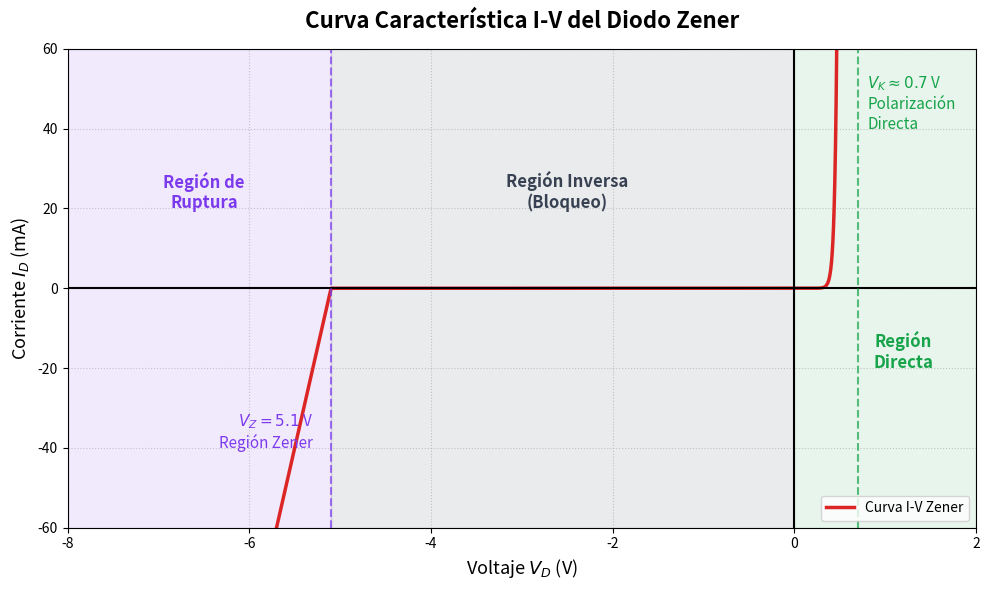
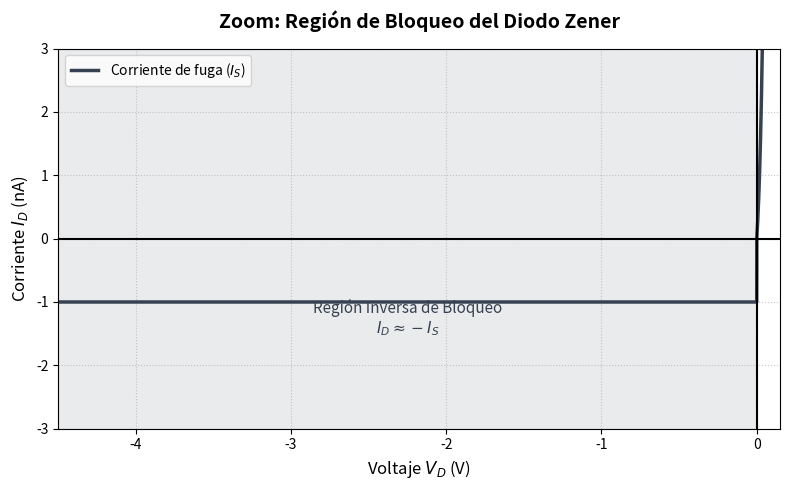

Write Python code to recreate these figures, in order.
"""
::SCRIPT_METADATA::
Prefix: DIO
Description: Genera la curva característica I-V de un diodo Zener.
"""
import numpy as np
import matplotlib.pyplot as plt
import matplotlib
import os

# Configurar backend no interactivo
matplotlib.use('Agg')

# Parámetros del Diodo Zener
V_z = -5.1      # Voltaje Zener
V_k = 0.7       # Voltaje de umbral en directa
I_s = 1e-9      # Corriente de saturación (fuga)
R_z = 10.0      # Resistencia dinámica en la región Zener
V_t = 0.026     # Voltaje térmico
n = 1.0         # Factor de idealidad

# Rangos de voltaje
V_fwd = np.linspace(0, 1.2, 500)
V_rev = np.linspace(-8.0, 0, 500)

# Ecuaciones de corriente
# 1. Región directa (Shockley)
I_fwd = I_s * (np.exp(V_fwd / (n * V_t)) - 1)

# 2. Región inversa y ruptura
I_rev = np.zeros_like(V_rev)
for i, v in enumerate(V_rev):
    if v > V_z:
        I_rev[i] = -I_s # Corriente de fuga
    else:
        # Modelo lineal simple para avalancha/zener
        I_rev[i] = -I_s + (v - V_z) / R_z

# Concatenar
V_total = np.concatenate((V_rev, V_fwd))
I_total = np.concatenate((I_rev, I_fwd))

# Convertir a mA para la gráfica
I_mA = I_total * 1000

# Crear la figura
plt.figure(figsize=(10, 6))

# Trazar la curva
plt.plot(V_total, I_mA, color='#DC2626', linewidth=2.5, label='Curva I-V Zener')

# Ejes
plt.axhline(0, color='black', linewidth=1.5)
plt.axvline(0, color='black', linewidth=1.5)

# Anotaciones Región Zener
plt.axvline(V_z, color='#7C3AED', linestyle='--', alpha=0.7)
plt.text(V_z - 0.2, -40, f'$V_Z = {abs(V_z)}$ V\nRegión Zener', 
         color='#7C3AED', horizontalalignment='right', fontsize=11)

# Anotaciones Región Directa
plt.axvline(V_k, color='#16A34A', linestyle='--', alpha=0.7)
plt.text(V_k + 0.1, 40, f'$V_K \\approx {V_k}$ V\nPolarización\nDirecta', 
         color='#16A34A', horizontalalignment='left', fontsize=11)

# Zonas sombreadas
plt.axvspan(-8, V_z, color='#7C3AED', alpha=0.1)
plt.text(-6.5, 20, "Región de\nRuptura", ha='center', color='#7C3AED', fontsize=12, fontweight='bold')

plt.axvspan(V_z, 0, color='#374151', alpha=0.1)
plt.text(-2.5, 20, "Región Inversa\n(Bloqueo)", ha='center', color='#374151', fontsize=12, fontweight='bold')

plt.axvspan(0, 2, color='#16A34A', alpha=0.1)
plt.text(1.2, -20, "Región\nDirecta", ha='center', color='#16A34A', fontsize=12, fontweight='bold')

# Configuración del gráfico
plt.title('Curva Característica I-V del Diodo Zener', fontsize=16, fontweight='bold', pad=15)
plt.xlabel('Voltaje $V_D$ (V)', fontsize=13)
plt.ylabel('Corriente $I_D$ (mA)', fontsize=13)
plt.xlim(-8, 2)
plt.ylim(-60, 60)
plt.grid(True, linestyle=':', alpha=0.7)
plt.legend(loc='lower right')

# Guardar
output_dir = '01-Circuitos-Diodos/media/generated'
os.makedirs(output_dir, exist_ok=True)
plt.tight_layout()
plt.savefig(f'{output_dir}/DIO-curva-zener-01-iv.png', dpi=300)
plt.close()

# ---------------------------------------------------------
# Gráfica 2: Zoom a la región de bloqueo (Cercana a cero)
# ---------------------------------------------------------
plt.figure(figsize=(8, 5))

# Rangos para el zoom: Vz no incluido, cerca a cero y un poco de directa
V_zoom_rev = np.linspace(-4.5, 0, 300)
V_zoom_fwd = np.linspace(0, 0.15, 300)

I_zoom_rev = -I_s * np.ones_like(V_zoom_rev)
I_zoom_fwd = I_s * (np.exp(V_zoom_fwd / (n * V_t)) - 1)

V_zoom = np.concatenate((V_zoom_rev, V_zoom_fwd))
I_zoom = np.concatenate((I_zoom_rev, I_zoom_fwd))

# Convertir a nanoamperios para esta gráfica
I_nA = I_zoom * 1e9

plt.plot(V_zoom, I_nA, color='#374151', linewidth=2.5, label='Corriente de fuga ($I_S$)')

# Ejes
plt.axhline(0, color='black', linewidth=1.5)
plt.axvline(0, color='black', linewidth=1.5)

# Anotaciones
plt.axvspan(-4.5, 0, color='#374151', alpha=0.1)
plt.text(-2.25, -1.5, "Región Inversa de Bloqueo\n$I_D \\approx -I_S$", ha='center', color='#374151', fontsize=11)

plt.title('Zoom: Región de Bloqueo del Diodo Zener', fontsize=14, fontweight='bold', pad=15)
plt.xlabel('Voltaje $V_D$ (V)', fontsize=12)
plt.ylabel('Corriente $I_D$ (nA)', fontsize=12)
plt.xlim(-4.5, 0.15)
plt.ylim(-3, 3)
plt.grid(True, linestyle=':', alpha=0.7)
plt.legend(loc='upper left')

plt.tight_layout()
plt.savefig(f'{output_dir}/DIO-curva-zener-02-zoom.png', dpi=300)
plt.close()
